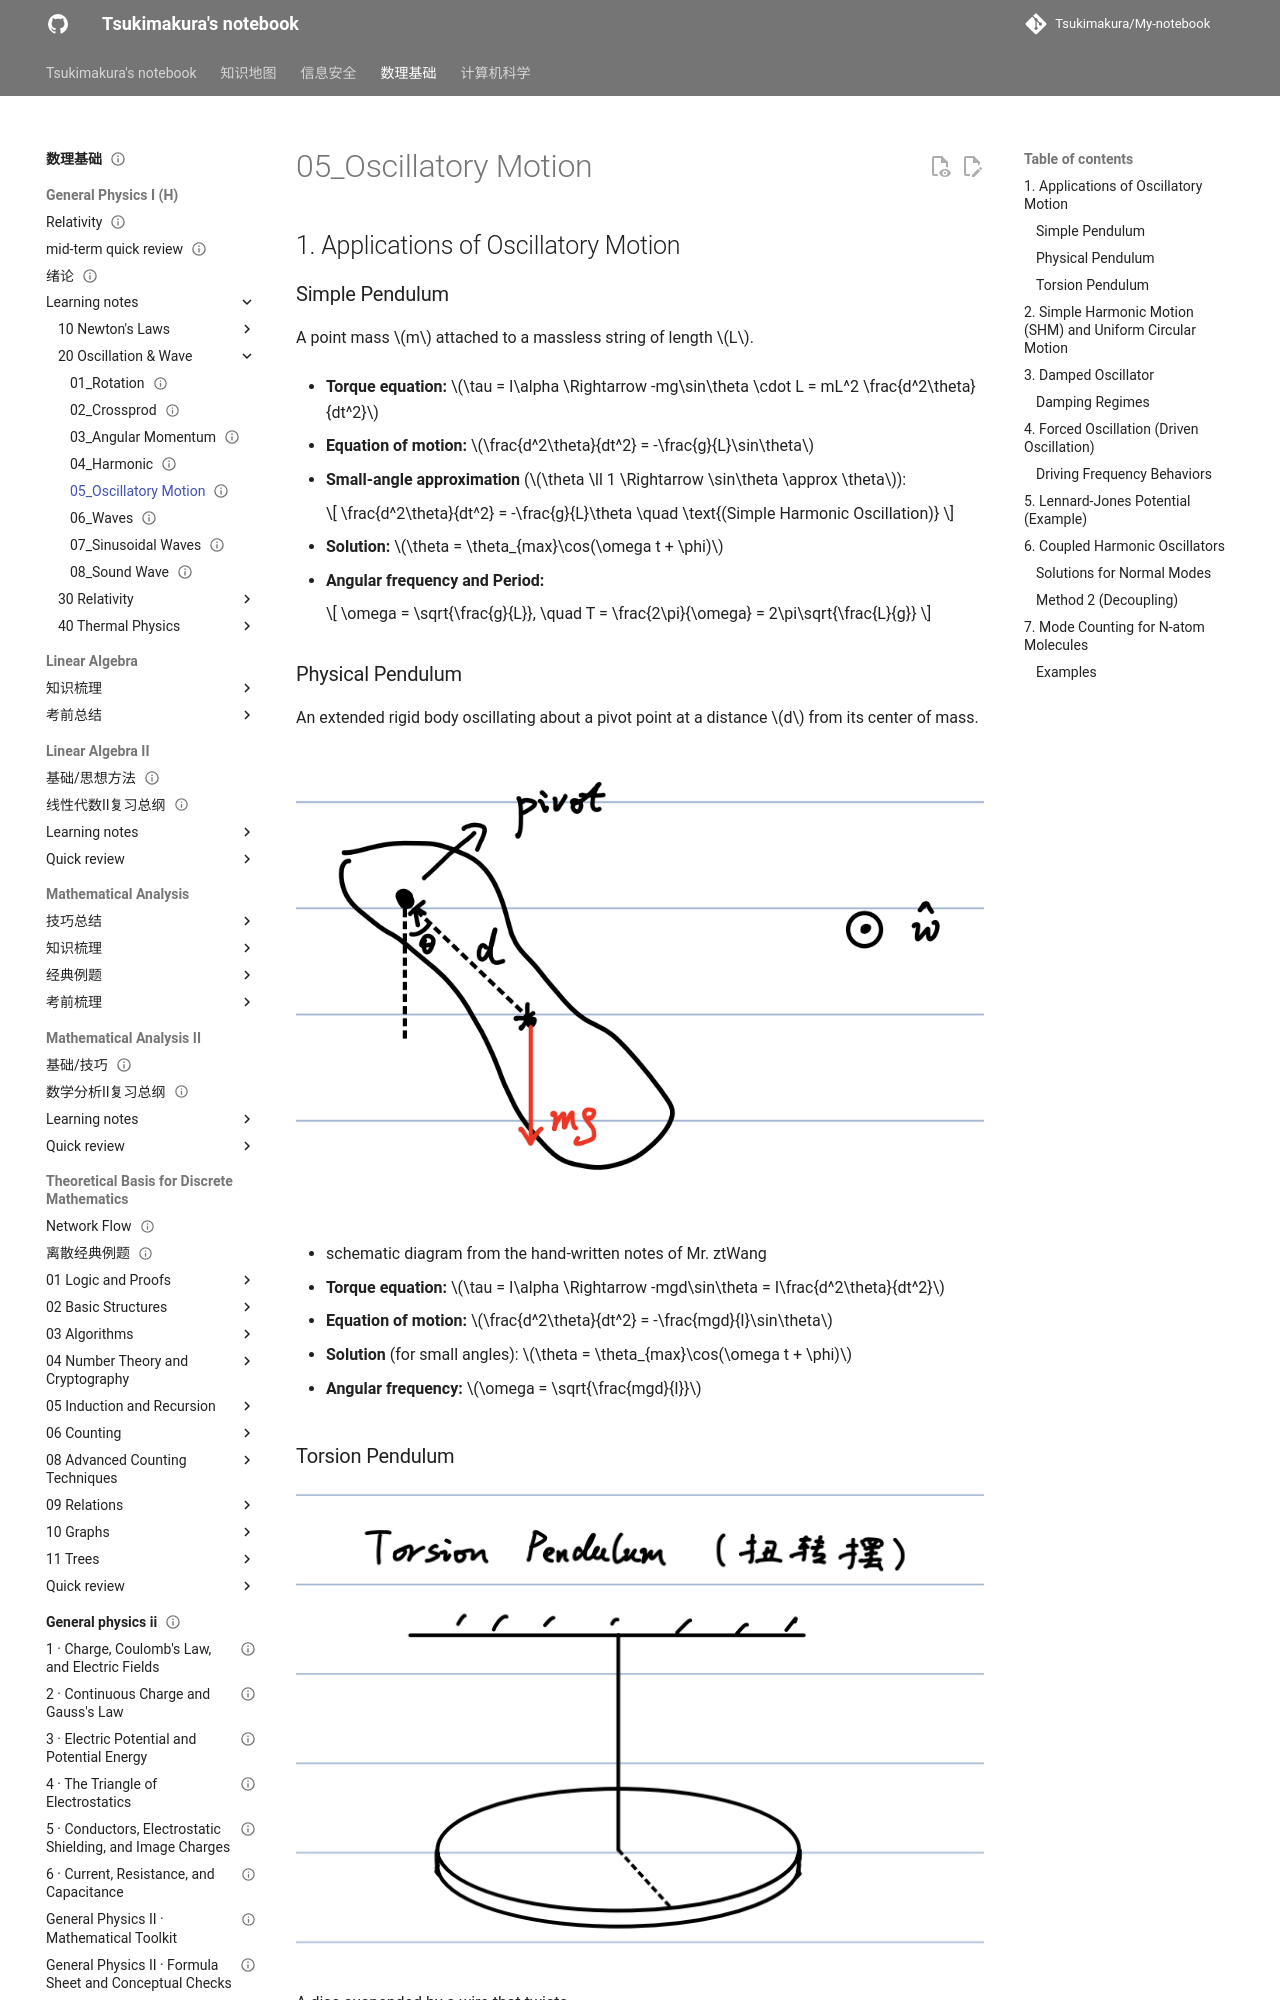

repository: Tsukimakura/My-notebook · page: 数理基础/General Physics I (H)/learning notes/20_Oscillation & Wave/05_Oscillatory Motion/index.html · generator: mkdocs

---
title: "05_Oscillatory Motion"
status: draft
tags: [math-physics]
created: null
updated: 2026-10-06
sources: []
---

# 05_Oscillatory Motion

## 1. Applications of Oscillatory Motion

### Simple Pendulum

A point mass $m$ attached to a massless string of length $L$.

- **Torque equation:** $\tau = I\alpha \Rightarrow -mg\sin\theta \cdot L = mL^2 \frac{d^2\theta}{dt^2}$

- **Equation of motion:** $\frac{d^2\theta}{dt^2} = -\frac{g}{L}\sin\theta$

- **Small-angle approximation** ($\theta \ll 1 \Rightarrow \sin\theta \approx \theta$):

    $$
\frac{d^2\theta}{dt^2} = -\frac{g}{L}\theta \quad \text{(Simple Harmonic Oscillation)}
    $$

- **Solution:** $\theta = \theta_{max}\cos(\omega t + \phi)$

- **Angular frequency and Period:**

    $$
\omega = \sqrt{\frac{g}{L}}, \quad T = \frac{2\pi}{\omega} = 2\pi\sqrt{\frac{L}{g}}
    $$

### Physical Pendulum

An extended rigid body oscillating about a pivot point at a distance $d$ from its center of mass.

![图示：GP Oscillatory Motion](../../../../assets/maths-physics/general-physics/gp-oscillatory-motion.png)

- schematic diagram from the hand-written notes of Mr. ztWang

- **Torque equation:** $\tau = I\alpha \Rightarrow -mgd\sin\theta = I\frac{d^2\theta}{dt^2}$

- **Equation of motion:** $\frac{d^2\theta}{dt^2} = -\frac{mgd}{I}\sin\theta$

- **Solution** (for small angles): $\theta = \theta_{max}\cos(\omega t + \phi)$

- **Angular frequency:** $\omega = \sqrt{\frac{mgd}{I}}$

### Torsion Pendulum

![图示：GP Oscillatory Motion2](../../../../assets/maths-physics/general-physics/gp-oscillatory-motion-2.png)

A disc suspended by a wire that twists.

- **Torque equation:** $\tau = -k\theta = I\ddot{\theta}$

- **Solution:** $\theta = \theta_{max}\cos(\omega t + \phi)$

- **Angular frequency:** $\omega = \sqrt{\frac{k}{I}}$

---
